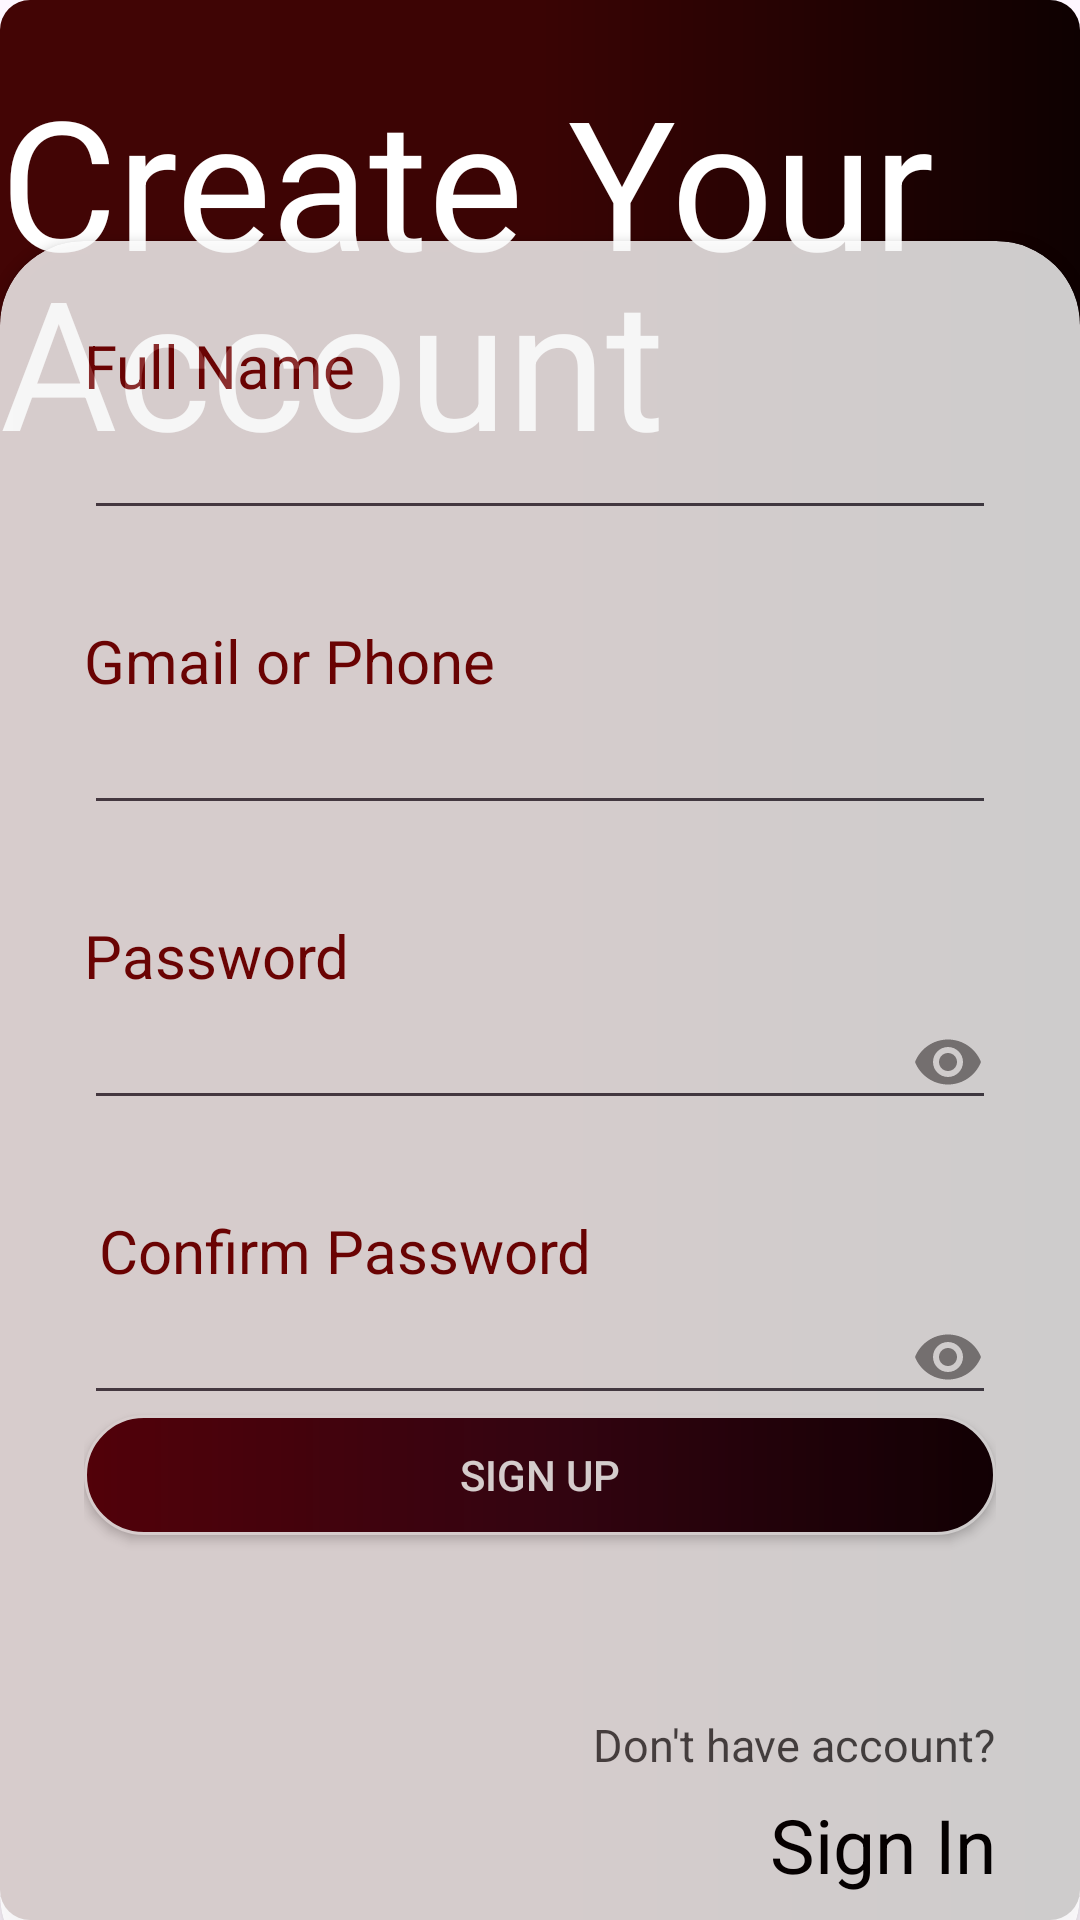

Android layout source for this screen:
<!-- AndroidManifest.xml: application theme Theme.FragmentUi -->
<!-- res/layout/fragment_sign_up.xml -->
<?xml version="1.0" encoding="utf-8"?>
<RelativeLayout xmlns:android="http://schemas.android.com/apk/res/android"
    xmlns:tools="http://schemas.android.com/tools"
    android:layout_width="match_parent"
    android:layout_height="match_parent"
    xmlns:app="http://schemas.android.com/apk/res-auto"
    android:background="@drawable/backcolorlayout"
    tools:context=".SignUpFragment">

    <TextView
    android:id="@+id/tvCreate"
    android:layout_width="wrap_content"
    android:layout_height="wrap_content"
    android:layout_alignParentStart="true"
    android:layout_marginTop="20dp"
    android:text="Create Your"
    android:textColor="@color/white"
    android:textSize="60dp" />
    <TextView
        android:layout_width="wrap_content"
        android:layout_height="wrap_content"
        android:text="Account"
        android:textColor="@color/white"
        android:layout_marginTop="80dp"
        android:layout_alignParentTop="@id/tvCreate"
        android:layout_alignParentStart="true"
        android:textSize="60dp"
        />

    <androidx.cardview.widget.CardView
        android:layout_width="match_parent"
        android:layout_height="wrap_content"
        app:cardBackgroundColor="@color/white"
        android:alpha=".8"
        android:layout_alignParentBottom="true"
        app:cardCornerRadius="28dp"
        android:layout_marginBottom="-20dp"
        >
        <LinearLayout
            android:layout_width="match_parent"
            android:layout_height="wrap_content"
            android:orientation="vertical"
            android:padding="28dp">

            <TextView
                android:layout_width="wrap_content"
                android:layout_height="wrap_content"
                android:textSize="20dp"
                android:textColor="@color/CherryRed"
                android:text="Full Name"
                />

            <EditText
                android:layout_width="match_parent"
                android:layout_height="wrap_content"
                android:id="@+id/etname"
                android:inputType="textEmailAddress"
                android:drawableEnd="@drawable/baseline_check_24"
                />
            <View
                android:layout_width="wrap_content"
                android:layout_height="30dp"/>

            <TextView
                android:layout_width="wrap_content"
                android:layout_height="wrap_content"
                android:textSize="20dp"
                android:textColor="@color/CherryRed"
                android:text="Gmail or Phone"
                />

            <EditText
                android:layout_width="match_parent"
                android:layout_height="wrap_content"
                android:inputType="textEmailAddress"
                android:id="@+id/etemail"
                android:drawableEnd="@drawable/baseline_check_24"
                />
            <View
                android:layout_width="wrap_content"
                android:layout_height="30dp"/>

            <TextView
                android:layout_width="wrap_content"
                android:layout_height="wrap_content"
                android:textSize="20dp"
                android:textColor="@color/CherryRed"
                android:text="Password"
                />

            <EditText
                android:layout_width="match_parent"
                android:layout_height="wrap_content"
                android:inputType="textPassword"
                android:id="@+id/etpassword"
                android:drawableEnd="@drawable/baseline_remove_red_eye_24"
                />
            <View
                android:layout_width="wrap_content"
                android:layout_height="30dp"/>
            <TextView
                android:layout_width="wrap_content"
                android:layout_height="wrap_content"
                android:textColor="@color/CherryRed"
                android:text=" Confirm Password"
                android:textSize="20dp"
                />

            <EditText
                android:layout_width="match_parent"
                android:layout_height="wrap_content"
                android:inputType="textPassword"
                android:id="@+id/etconfirmpassword"
                android:drawableEnd="@drawable/baseline_remove_red_eye_24"
                />


            <androidx.appcompat.widget.AppCompatButton
                android:layout_width="match_parent"
                android:layout_height="40dp"
                android:id="@+id/Csignupbtn"
                android:text="Sign Up"
                android:textColor="@color/white"
                android:background="@drawable/btndraw"
                />

            <View
                android:layout_width="wrap_content"
                android:layout_height="30dp"/>

            <RelativeLayout

                android:layout_width="match_parent"
                android:layout_height="90dp"
                >

                <TextView
                    android:layout_width="wrap_content"
                    android:layout_height="wrap_content"
                    android:text="Don't have account?"
                    android:layout_marginTop="10dp"
                    android:layout_alignParentEnd="true"
                    android:layout_alignBottom="@id/tvsignIn"
                    android:alpha=".7"
                    android:textSize="15dp"
                    android:layout_marginBottom="40dp"
                    android:id="@+id/tvaccount"
                    android:textColor="@color/black"
                    />

                <TextView
                    android:layout_width="match_parent"
                    android:layout_height="wrap_content"
                    android:text="Sign In"
                    android:id="@+id/tvsignIn"
                    android:layout_alignParentBottom="true"
                    android:textColor="@color/black"
                    android:textSize="25dp"
                    android:gravity="end"
                    />


            </RelativeLayout>




        </LinearLayout>

    </androidx.cardview.widget.CardView>

</RelativeLayout>
<!-- resources referenced by this layout -->
<resources>
  <color name="CherryRed">#780404</color>
  <color name="black">#FF000000</color>
  <color name="white">#FFFFFFFF</color>
  <!-- drawable backcolorlayout (drawable) -->
  <?xml version="1.0" encoding="utf-8"?>
  <shape xmlns:android="http://schemas.android.com/apk/res/android">
      <gradient
          android:startColor="#430505"
          android:endColor="#0E0101"
          android:angle="0"
          android:centerColor="#3A0404"/>
      <corners
          android:radius="10dp"
          />
      <stroke
          android:color="#91562A"
          />
  
  
  </shape>
  <!-- drawable baseline_remove_red_eye_24 (drawable) -->
  <vector android:height="24dp" android:tint="#0C0909"
      android:viewportHeight="24" android:viewportWidth="24"
      android:width="24dp" xmlns:android="http://schemas.android.com/apk/res/android">
      <path android:fillColor="#79C8C1C1" android:pathData="M12,4.5C7,4.5 2.73,7.61 1,12c1.73,4.39 6,7.5 11,7.5s9.27,-3.11 11,-7.5c-1.73,-4.39 -6,-7.5 -11,-7.5zM12,17c-2.76,0 -5,-2.24 -5,-5s2.24,-5 5,-5 5,2.24 5,5 -2.24,5 -5,5zM12,9c-1.66,0 -3,1.34 -3,3s1.34,3 3,3 3,-1.34 3,-3 -1.34,-3 -3,-3z"/>
  </vector>
  <!-- drawable btndraw (drawable) -->
  <?xml version="1.0" encoding="utf-8"?>
  <shape xmlns:android="http://schemas.android.com/apk/res/android">
      <gradient
          android:startColor="#5A020C"
          android:centerColor="#360515"
          android:endColor="#130105"
          />
      <corners
          android:radius="30dp"
          />
      <stroke
          android:color="@color/white"
          android:width="1dp"
          />
  </shape>
  <style name="Theme.FragmentUi" parent="Base.Theme.FragmentUi" />
  <style name="Base.Theme.FragmentUi" parent="Theme.Material3.DayNight.NoActionBar">
          
          
      </style>
</resources>
